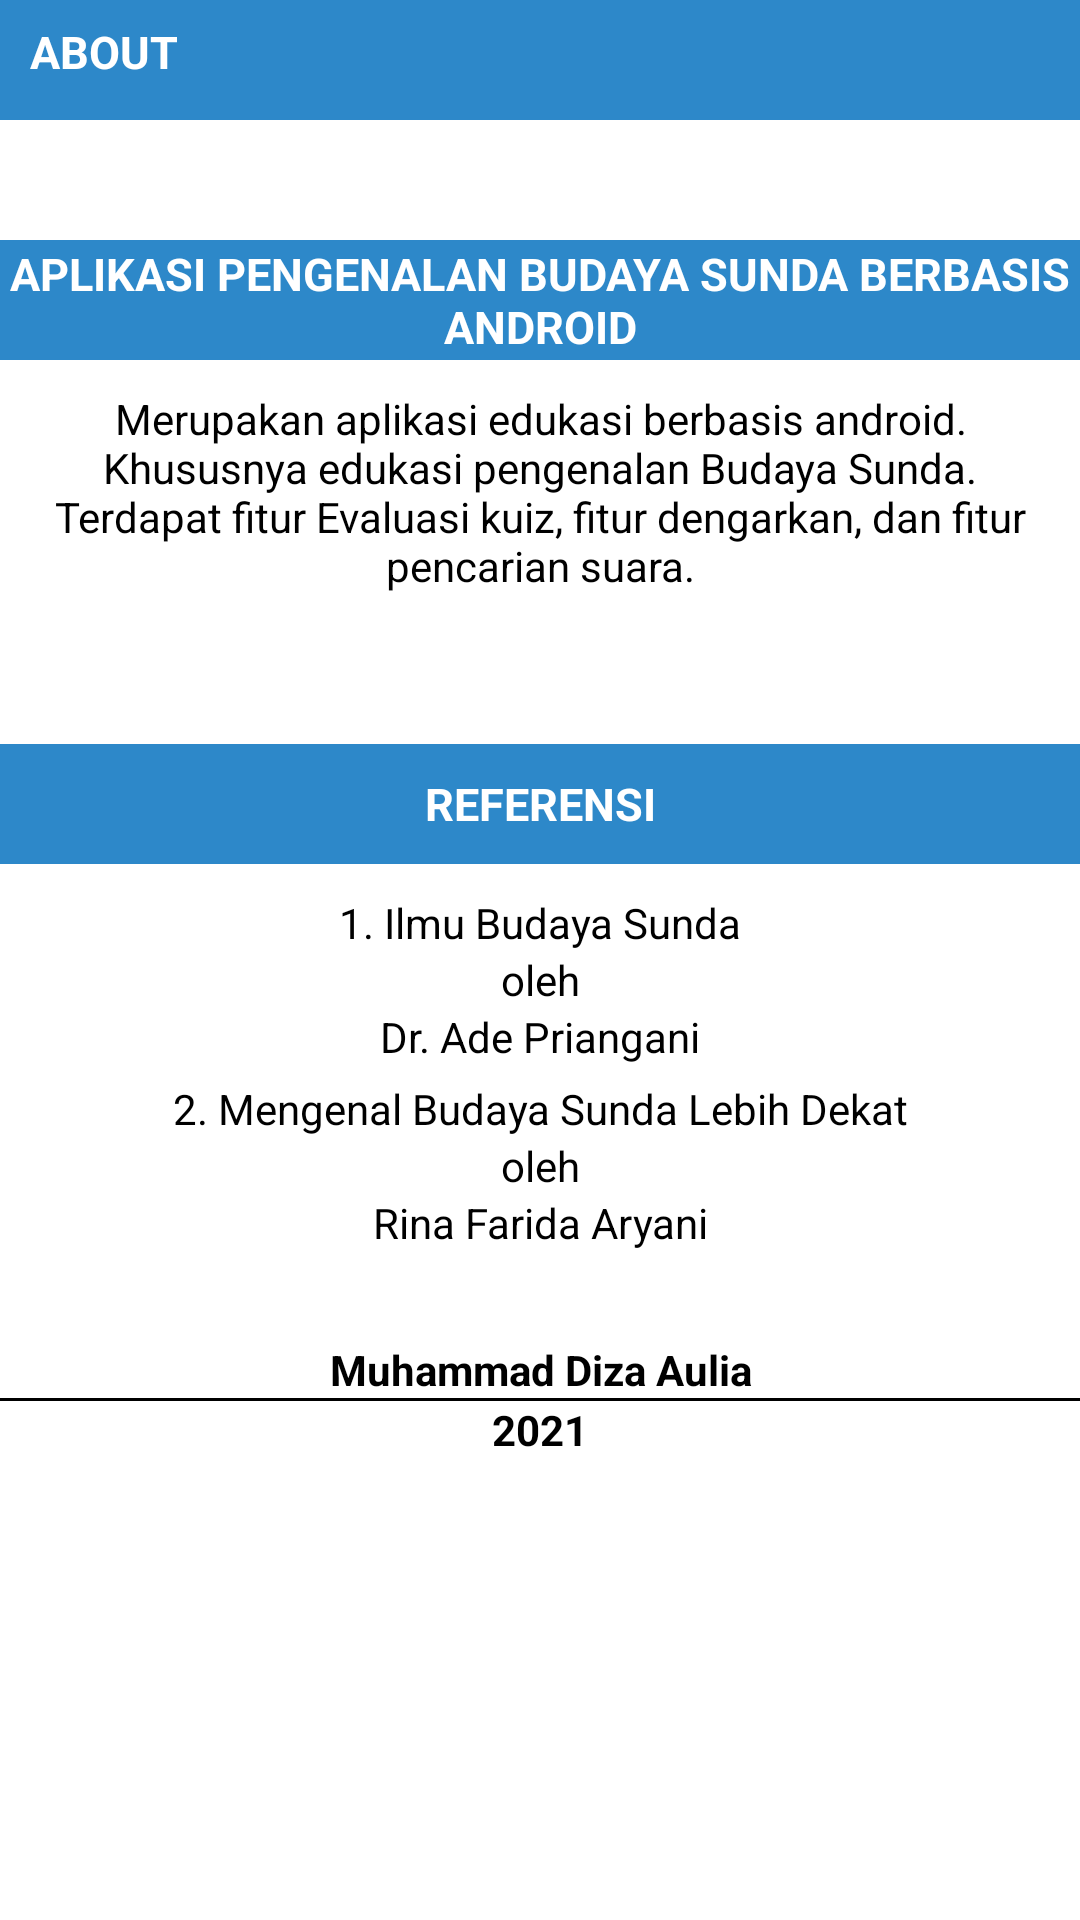

Here is an Android app screen rendered from its layout file. Give the layout XML and the strings, colors and styles it references.
<!-- AndroidManifest.xml: application theme AppTheme -->
<!-- res/layout/activity_about.xml -->
<?xml version="1.0" encoding="utf-8"?>
<ScrollView xmlns:android="http://schemas.android.com/apk/res/android"
    xmlns:app="http://schemas.android.com/apk/res-auto"
    xmlns:tools="http://schemas.android.com/tools"
    android:layout_width="match_parent"
    android:layout_height="match_parent"
    android:background="#fff"
    tools:context=".sejarah_kebudayaan"
    >

    
    <LinearLayout
        android:orientation="vertical"
        android:weightSum="10"
        android:layout_width="match_parent"
        android:layout_height="match_parent"
        >
        <TextView
            android:id="@+id/judul"
            android:layout_width="match_parent"
            android:layout_height="40dp"
            android:background="#2d88c9"
            android:text="ABOUT"
            android:gravity="left"
            android:textColor="#fff"
            android:textSize="15sp"
            android:textStyle="bold"
            android:paddingLeft="10dp"
            android:paddingTop="7sp"
            />

        <TextView
            android:layout_width="match_parent"
            android:layout_height="40dp"
            android:layout_marginTop="40dp"
            android:background="#2d88c9"
            android:text="APLIKASI PENGENALAN BUDAYA SUNDA BERBASIS ANDROID"
            android:textSize="15dp"
            android:textStyle="bold"
            android:textColor="#fff"
            android:gravity="center"
            />

        <TextView
            android:layout_width="match_parent"
            android:layout_height="wrap_content"
            android:layout_margin="10dp"
            android:gravity="center"
            android:textAlignment="center"
            android:text="Merupakan aplikasi edukasi berbasis android. Khususnya edukasi pengenalan Budaya Sunda. Terdapat fitur Evaluasi kuiz, fitur dengarkan, dan fitur pencarian suara."
            android:textColor="#000"
            >
        </TextView>

        <TextView
            android:layout_width="match_parent"
            android:layout_height="40dp"
            android:layout_marginTop="40dp"
            android:background="#2d88c9"
            android:text="REFERENSI"
            android:textSize="15dp"
            android:textStyle="bold"
            android:textColor="#fff"
            android:gravity="center"
            />

        <TextView
            android:layout_width="match_parent"
            android:layout_height="wrap_content"
            android:textColor="#000"
            android:gravity="center"
            android:text="1. Ilmu Budaya Sunda"
            android:layout_marginTop="10dp"
            />

        <TextView
            android:layout_width="match_parent"
            android:layout_height="wrap_content"
            android:textColor="#000"
            android:gravity="center"
            android:text="oleh"
            />

        <TextView
            android:layout_width="match_parent"
            android:layout_height="wrap_content"
            android:textColor="#000"
            android:gravity="center"
            android:text="Dr. Ade Priangani"
            />

        <TextView
            android:layout_width="match_parent"
            android:layout_height="wrap_content"
            android:textColor="#000"
            android:gravity="center"
            android:text="2. Mengenal Budaya Sunda Lebih Dekat"
            android:layout_marginTop="5dp"
            />

        <TextView
            android:layout_width="match_parent"
            android:layout_height="wrap_content"
            android:textColor="#000"
            android:gravity="center"
            android:text="oleh"
            />

        <TextView
            android:layout_width="match_parent"
            android:layout_height="wrap_content"
            android:textColor="#000"
            android:gravity="center"
            android:text="Rina Farida Aryani"
            />

        <TextView
            android:textColor="#000"
            android:gravity="center"
            android:layout_width="match_parent"
            android:layout_height="wrap_content"
            android:text="Muhammad Diza Aulia"
            android:textStyle="bold"
            android:textAlignment="center"
            android:layout_marginTop="30dp"
            />

        <TextView
            android:background="#000"
            android:layout_width="match_parent"
            android:layout_height="1dp"/>

        <TextView
            android:textColor="#000"
            android:gravity="center"
            android:layout_width="match_parent"
            android:layout_height="wrap_content"
            android:text="2021"
            android:textStyle="bold"
            android:textAlignment="center"
            />



    </LinearLayout>
</ScrollView>
<!-- resources referenced by this layout -->
<resources>
  <style name="AppTheme" parent="Theme.AppCompat.Light.DarkActionBar">
          
          <item name="colorPrimary">#66B9F9</item>
          <item name="colorPrimaryDark">#2d88c9</item>
          <item name="colorAccent">@color/colorAccent</item>
      </style>
  <!-- not gathered from this repository: default colours our renderer supplied (Android Studio template values) -->
  <color name="colorAccent">#FF03DAC5</color>
</resources>
